Dataset: Recommendation (GitHub, laslas123/Recommendation). Classes: baby onesie, coat, dress, dungarees, hoodie, jeans, pants, shirt, shorts, skirt, strap dress, suit set, sweater, t-shirt, vest, wedding dress.

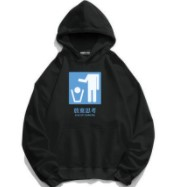
Label: hoodie

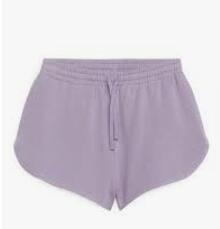
Label: shorts

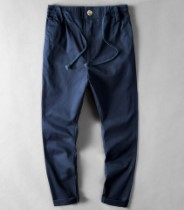
Label: pants

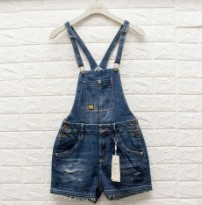
Label: dungarees

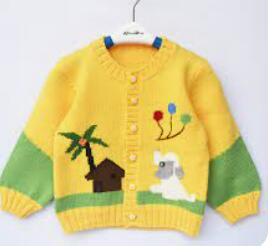
Label: sweater

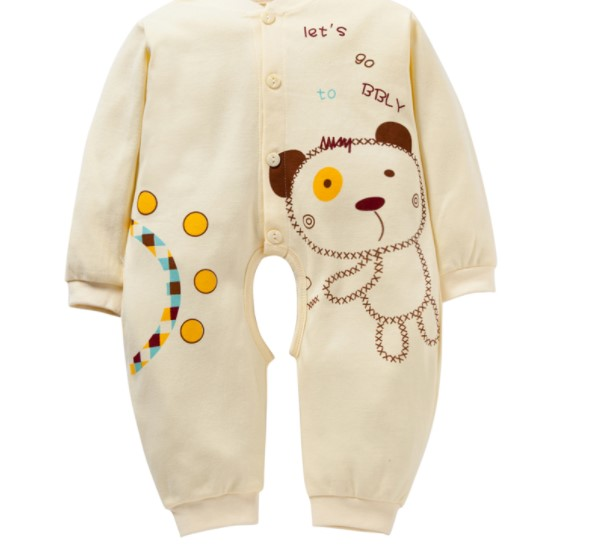
Label: baby onesie
